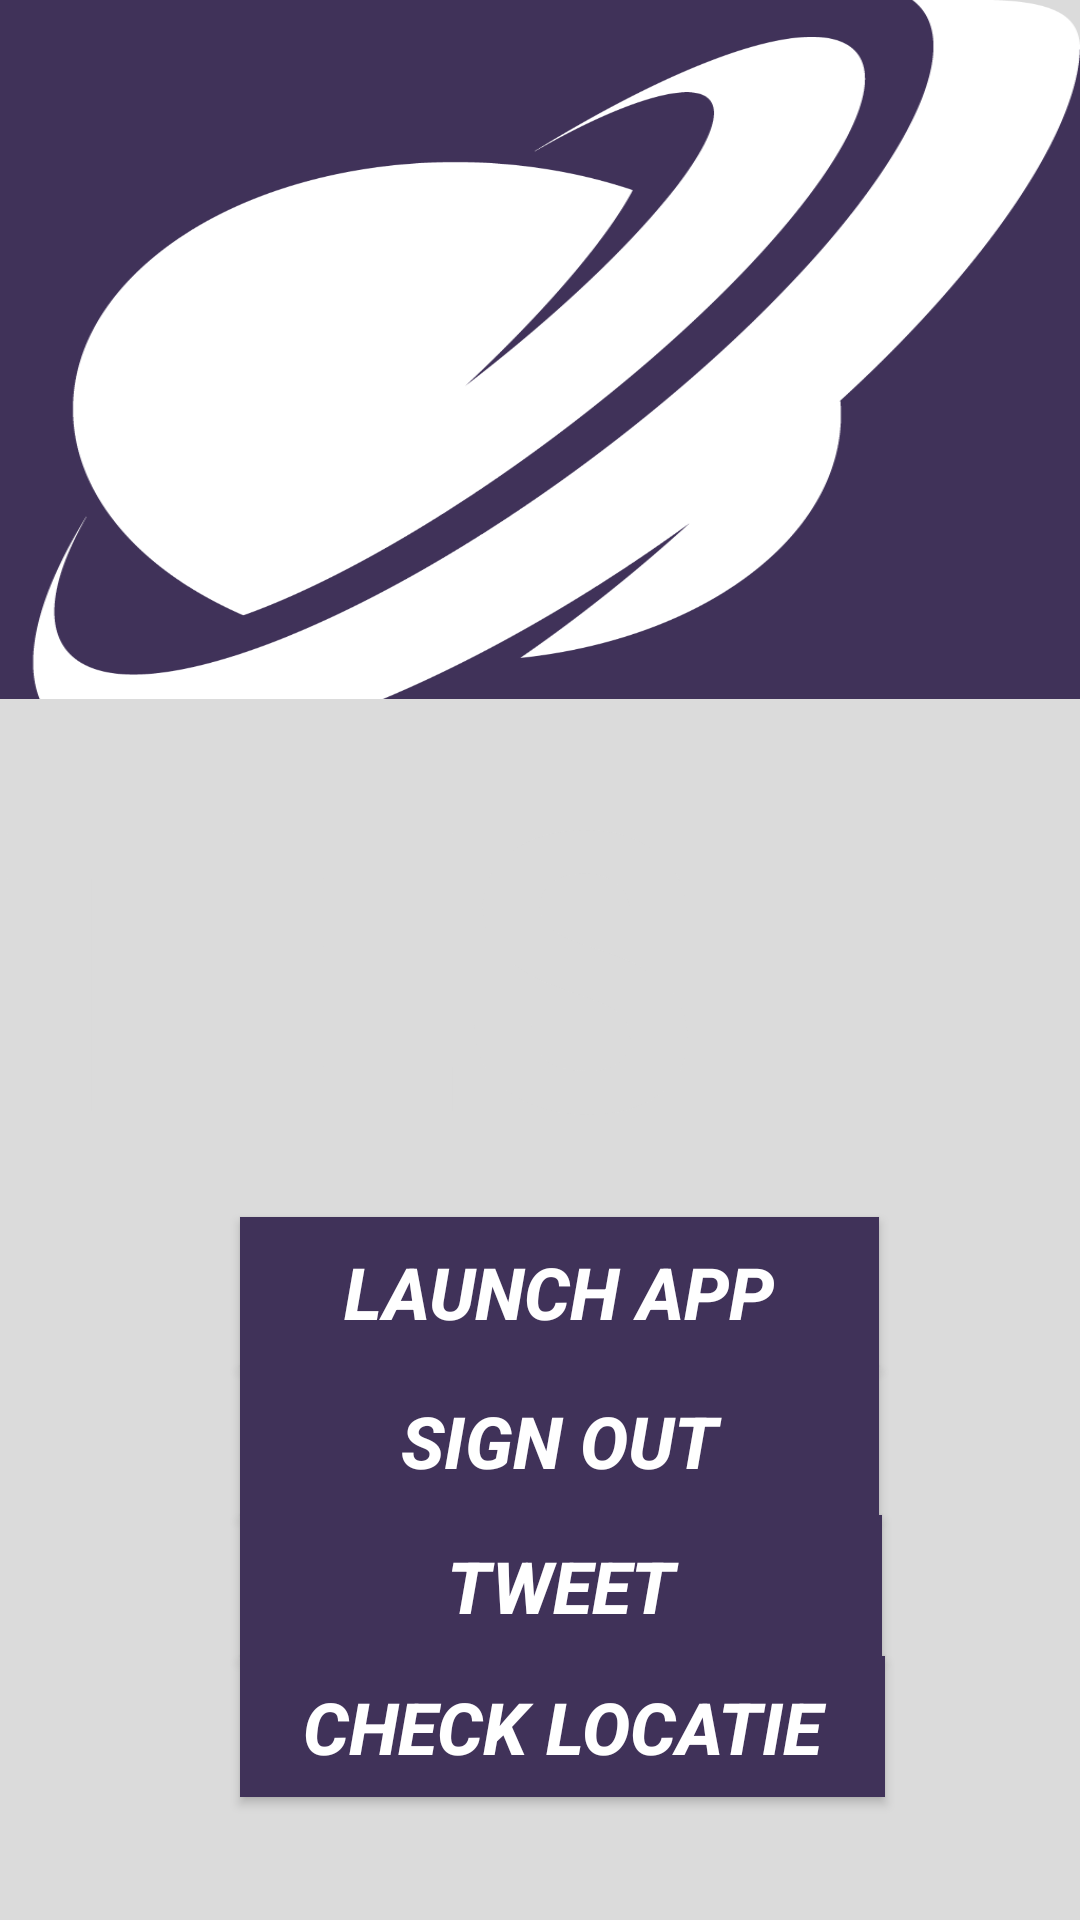

Layout XML and referenced resources for this Android screen:
<!-- AndroidManifest.xml: activity theme AppTheme.NoActionBar -->
<!-- res/layout/activity_start_up.xml -->
<?xml version="1.0" encoding="utf-8"?>
<LinearLayout xmlns:android="http://schemas.android.com/apk/res/android"
    xmlns:app="http://schemas.android.com/apk/res-auto"
    xmlns:tools="http://schemas.android.com/tools"
    android:layout_width="match_parent"
    android:layout_height="match_parent"
    android:background="@color/colorPrimary"
    android:orientation="vertical"
    tools:context="com.example.maurits.universo.activity.StartUpActivity"
    android:weightSum="1">


    <Button
        android:id="@+id/button2"
        android:layout_width="wrap_content"
        android:layout_height="233dp"
        android:background="@drawable/universe" />

    <TextView
        android:id="@+id/textView6"
        android:layout_width="match_parent"
        android:layout_height="wrap_content"
        android:text="TEST"
        android:textColor="@color/colorPrimary"
        android:textSize="130sp"
        android:textStyle="bold" />

    <Button
        android:id="@+id/button_start"
        android:layout_width="213dp"
        android:layout_height="47dp"
        android:layout_marginLeft="80dp"
        android:layout_weight="0.06"
        android:background="@color/galaxy"
        android:text="Launch app"
        android:textColor="@color/colorAccent"
        android:textSize="24sp"
        android:textStyle="bold|italic" />

    <Button
        android:id="@+id/button_signout"
        android:layout_width="213dp"
        android:layout_height="47dp"
        android:layout_marginLeft="80dp"
        android:layout_weight="0.06"
        android:background="@color/galaxy"
        android:text="Sign Out"
        android:textColor="@color/colorAccent"
        android:textSize="24sp"
        android:textStyle="bold|italic" />

    <Button
        android:id="@+id/tweetButton"
        android:layout_width="214dp"
        android:layout_height="47dp"
        android:layout_marginLeft="80dp"
        android:background="@color/galaxy"
        android:text="Tweet"
        android:textColor="@color/colorAccent"
        android:textSize="24sp"
        android:textStyle="bold|italic" />

    <Button
        android:id="@+id/locatieButton"
        android:layout_width="215dp"
        android:layout_height="47dp"
        android:layout_marginLeft="80dp"
        android:background="@color/galaxy"
        android:text="Check locatie"
        android:textColor="@color/colorAccent"
        android:textSize="24sp"
        android:textStyle="bold|italic" />

</LinearLayout>
<!-- resources referenced by this layout -->
<resources>
  <color name="colorAccent">#ffffff</color>
  <color name="colorPrimary">#dbdbdb</color>
  <color name="galaxy">#403259</color>
  <!-- drawable universe: png bitmap (drawable-hdpi, 33975 bytes) -->
  <style name="AppTheme.NoActionBar">
          <item name="windowActionBar">false</item>
          <item name="windowNoTitle">true</item>
      </style>
</resources>
